The GitHub repository whyitsy/Peach-Classify contains a labelled image folder "peach_data_new" with 2 categories: half-ripe, ripe. Examples follow, each with its label.

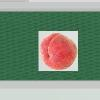
Label: ripe

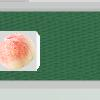
Label: half-ripe

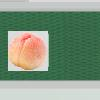
Label: half-ripe

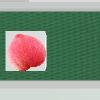
Label: ripe

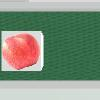
Label: ripe

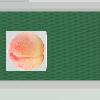
Label: half-ripe
